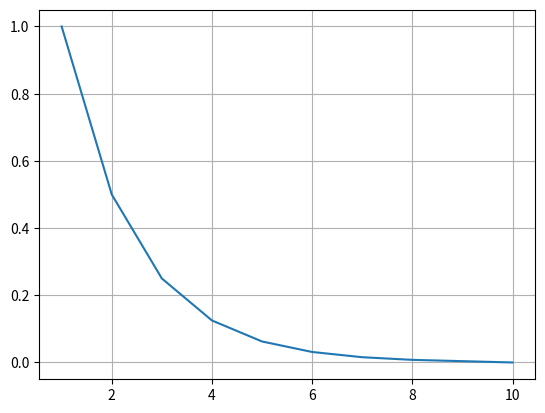
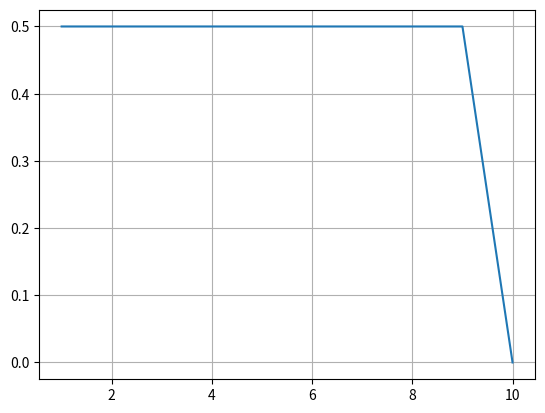

Generate these figures, in order, with matplotlib:
# -*- coding: utf-8 -*-
"""
Created on Fri Dec 20 18:46:38 2019

[redacted]
"""


# 2D Diffusion
import numpy as np
import matplotlib.pyplot as plt
n = 10 # x direction
m = 10 # y direction
f1 = np.zeros((n,m),dtype=float)
f2 = np.zeros((n,m),dtype=float)
f3 = np.zeros((n,m),dtype=float)
f4 = np.zeros((n,m),dtype=float)
rho = np.zeros((n,m),dtype=float)
feq = np.zeros((n),dtype=float)
x = np.zeros((n),dtype=float)
y = np.zeros((m),dtype=float)
dx = 1
dy=dx
dt = 1
x[0] =0
y[0] = 0
for i in range(1,n):
    x[i] = x[i-1]+dx
    y[i] = y[i-1]+dy
    
csq = dx*dx/(dt*dt)
alpha = 0.25  # diffusion coefficient
omega = 1/(2*alpha/(dt*csq)+0.5) # relaxation time/factor

mstep = 100 # total number of time steps
xaxis = np.linspace(1,m,m)
yaxis = np.linspace(1,n,n)

for j in range(0,m):
    for i in range(0,n):
        rho[i,j]=1
for j in range(0,m):
    for i in range(0,n):
        f1[i,j]=0.25*rho[i,j]
        f2[i,j]=0.25*rho[i,j]
        f3[i,j]=0.25*rho[i,j]
        f4[i,j]=0.25*rho[i,j]
        
for kk in range(1,mstep):
    for j in range(0,m):
        for i in range(0,n):
            feq=0.25*rho[i,j]
            f1[i,j]=omega*feq+(1-omega)*f1[i,j]
            f2[i,j]=omega*feq+(1-omega)*f2[i,j]
            f3[i,j]=omega*feq+(1-omega)*f3[i,j]
            f4[i,j]=omega*feq+(1-omega)*f4[i,j]
    for j in range(0,m):
        for i in range(0,n):
            f1[n-i-1,j] = f1[n-i-2,j]
            f2[n-i-2,j] = f2[n-i-1,j]
    for j in range(1,m):
        for i in range(0,n):
            f3[i,m-j-1] = f3[i,m-j-2]
            f4[i,m-j-2] = f4[i,m-j-1]
    for j in range(1,m):
        f1[0,j] = 0.5 - f2[0,j]
        f3[0,j] = 0.5 - f4[0,j]
        f1[n-1,j] = 0
        f2[n-1,j] = 0
        f3[n-1,j] = 0
        f4[n-1,j] = 0
    for i in range(1,n):
        f1[i,m-1] = 0
        f2[i,m-1] = 0
        f3[i,m-1] = 0
        f4[i,m-1] = 0
        f1[i,0] = f1[i,1]
        f2[i,0] = f2[i,1]
        f3[i,0] = f3[i,1]
        f4[i,0] = f4[i,1]
    for j in range(0,m):
        for i in range(0,n):
            rho[i,j] = f1[i,j]+f2[i,j]+f3[i,j]+f4[i,j]
        
plt.plot(xaxis,rho[:,1])
plt.grid()
plt.figure()
plt.plot(yaxis,rho[1,:])
plt.grid()


'''
# 2D Advection Diffusion

import numpy as np
import matplotlib.pyplot as plt
n = 200 # x direction
m = 10 # y direction
f1 = np.zeros((n,m),dtype=float)
f2 = np.zeros((n,m),dtype=float)
f3 = np.zeros((n,m),dtype=float)
f4 = np.zeros((n,m),dtype=float)
rho = np.ones((n,m),dtype=float)
x = np.zeros((n),dtype=float)
y = np.zeros((m),dtype=float)
dx = 1
u = 0.1
v =0.2
dy=dx
dt = 1
# x[0] =0
# y[0] = 0
# for i in range(1,n):
#     x[i] = x[i-1]+dx
#     y[i] = y[i-1]+dy
    
x = np.linspace(0,n,n+1)
y = np.linspace(0,m,m+1)
    
ck = dx/dt
csq = ck*ck
alpha = 0.25  # diffusion coefficient
omega = 1/(2*alpha/(dt*csq)+0.5) # relaxation time/factor

mstep = 1000 # total number of time steps
xaxis = np.linspace(1,m,m)
yaxis = np.linspace(1,n,n)

# for j in range(0,m):
#     for i in range(0,n):
#         rho[i,j]=1
for j in range(0,m):
    for i in range(0,n):
        f1[i,j]=0.25*rho[i,j]
        f2[i,j]=0.25*rho[i,j]
        f3[i,j]=0.25*rho[i,j]
        f4[i,j]=0.25*rho[i,j]
        

for kk in range(1,mstep):
    for j in range(0,m):
        for i in range(0,n):
            feq1=0.25*rho[i,j] * (1+2*(u/ck))
            feq2=0.25*rho[i,j] * (1-(2*u/ck))
            feq3=0.25*rho[i,j] * (1+2*(v/ck))
            feq4=0.25*rho[i,j] * (1-(2*v/ck))
            f1[i,j]=omega*feq1+(1-omega)*f1[i,j]
            f2[i,j]=omega*feq2+(1-omega)*f2[i,j]
            f3[i,j]=omega*feq3+(1-omega)*f3[i,j]
            f4[i,j]=omega*feq4+(1-omega)*f4[i,j]
    for j in range(0,m):
        for i in range(1,n):
            f1[n-i,j] = f1[n-i-1,j]
            f2[i-1,j] = f2[i,j]
    for i in range(0,n):
        for j in range(1,m):
            f3[i,m-j] = f3[i,m-j-1]
            f4[i,j-1] = f4[i,j]
    for j in range(1,m):
        f1[0,j] = 0.5 - f2[0,j]
        f3[0,j] = 0.5 - f4[0,j]
        f1[n-1,j] = 0
        f2[n-1,j] = 0
        f3[n-1,j] = 0
        f4[n-1,j] = 0
    for i in range(1,n):
        f1[i,m-1] = 0
        f2[i,m-1] = 0
        f3[i,m-1] = 0
        f4[i,m-1] = 0
        f1[i,0] = f1[i,1]
        f2[i,0] = f2[i,1]
        f3[i,0] = f3[i,1]
        f4[i,0] = f4[i,1]
    for j in range(0,m):
        for i in range(0,n):
            rho[i,j] = f1[i,j]+f2[i,j]+f3[i,j]+f4[i,j]

        
#plt.plot(xaxis,rho[:,1])
#plt.grid()
#plt.figure()
#plt.plot(yaxis,rho[1,:])
#plt.grid()

plt.figure()
X,Y = np.meshgrid(xaxis,yaxis)
cp = plt.contourf(X, Y, rho)
'''